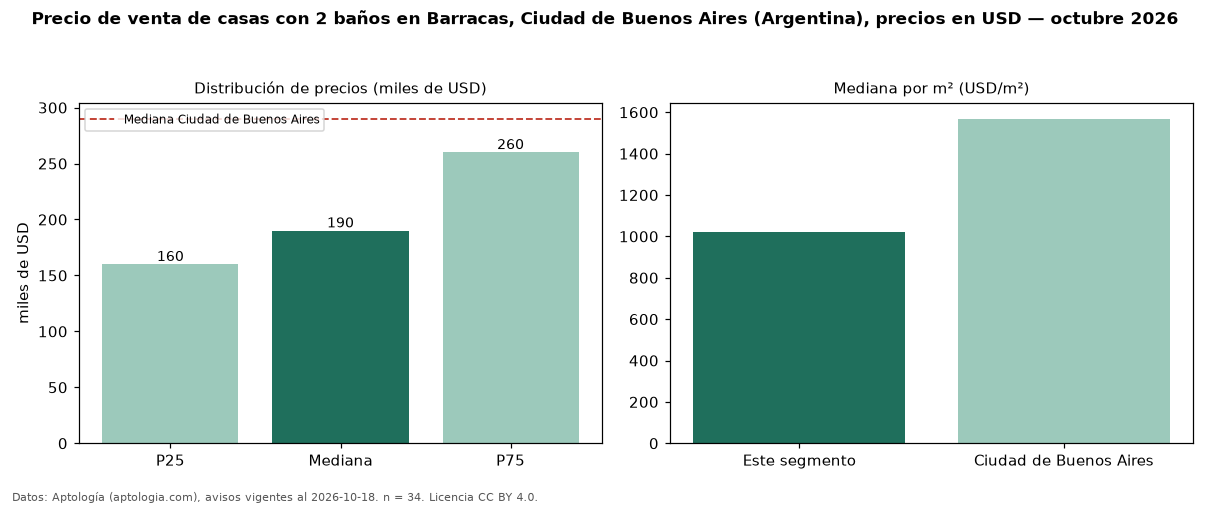

The data file committed next to this chart (first rows):
seccion, metrica, valor, moneda, n
filtro, ban2, con 2 baños, , 34
precio, p25, 160000, USD, 34
precio, mediana, 190000, USD, 34
precio, p75, 260000, USD, 34
precio, minimo, 55000, USD, 34
precio, maximo, 600000, USD, 34
m2, mediana_precio_m2, 1020, USD, 34
m2, area_mediana_m2, 180.0, m2, 34
banos, mediana_banos, 2.0, , 
habitaciones, 3+, 195000, USD, 32
ciudad, mediana_ciudad_referencia, 290000, USD, 
ciudad, mediana_m2_ciudad, 1568, USD, 
fuente, fecha_datos, 2026-10-18, , 
fuente, atribucion, https://www.aptologia.com/ar, , 
fuente, licencia, CC BY 4.0, , 
